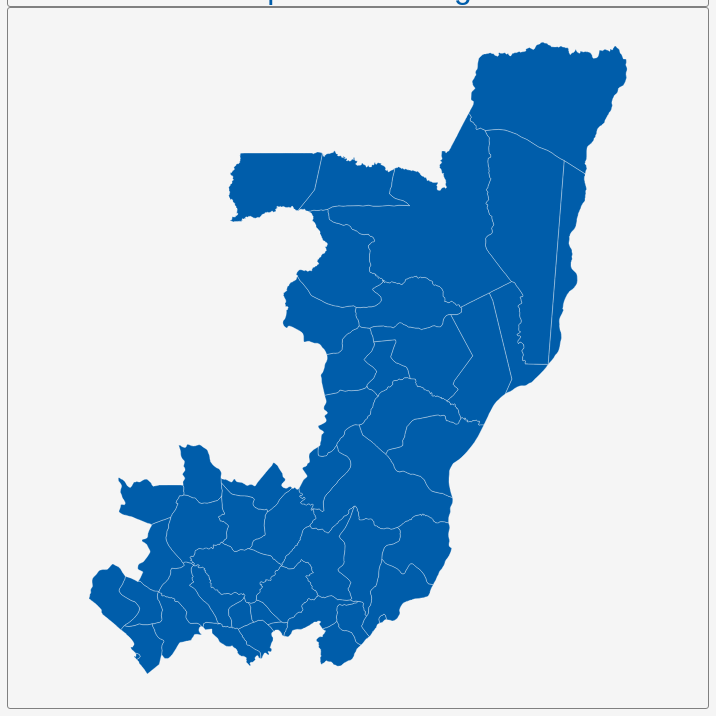
D3 v3 page, settled after 360 driven frames (6 s of simulated time); the page loaded 1 data file(s).


        var dim = 700;
        const center = {
            "lng": 14.9254,
            "lat": -0.6638
        };
        var scale = 4600;

        var title = document.getElementById('title');
        title.style.width = dim;
        title.style.marginLeft = "calc(50% - " + (dim / 2) + "px)";
        var map = document.getElementById('map')
        map.style.width = dim;
        map.style.marginLeft = "calc(50% - " + (dim / 2) + "px)";

        var tooltip = d3
            .select("#map")
            .append("div")
            .attr("class", "tooltip")
            .attr("opacity", 0);
        var width = dim,
            height = dim;

        var svg = d3.select("#map")
            .append("svg")
            .attr("width", width)
            .attr("height", height);

        scale = scale * .9;// to give 5% padding on each side
        var projection = d3.geo.mercator()
            .center([center.lng, center.lat])
            .scale(scale)
            .translate([width / 2, height / 2]);
        var geoPath = d3.geo.path()
            .projection(projection);

        var g = svg.append("g");
        d3.json("geosource.json", function (json) {
            g.selectAll("path")
                .data(json.features)
                .enter()
                .append("path")
                .attr("d", geoPath)
                .attr("class", "polygon")
                .on("mouseover", mouseover)
                .on("mouseout", mouseout)
                .on("mousemove", mousemove);

            svg.call(d3.behavior.zoom().on("zoom", () => {
                g.attr("transform", "translate(" + d3.event.translate.join(",") + ")scale(" + d3.event.scale + ")");
            }));
        });
        function mouseover(d) {
            d3.select(this).attr("class", "hover");
            tooltip.style("opacity", 0.9);
            tooltip.html((d.properties.NAME_2 && "<b>" + d.properties.NAME_2 + "</b><br>" || '') +
                (d.properties.ENGTYPE_2 && d.properties.ENGTYPE_2 + "<br>" || '') +
                (d.properties.NAME_1 && d.properties.NAME_1));
        }
        function mouseout(d) {
            d3.select(this).attr("class", "polygon");
            tooltip.style("opacity", 0);
        }
        function mousemove(d) {
            tooltip.style({
                left: function () {
                    if (d3.event.pageX > 800) {
                        return d3.event.pageX - 180 + "px";
                    } else {
                        return d3.event.pageX + 23 + "px";
                    }
                },
                top: d3.event.pageY - 20 + "px",
            });
        }
    

### data: geosource.json
{
 "type": "FeatureCollection",
 "features": [
  {
   "type": "Feature",
   "geometry": {
    "type": "Polygon",
    "coordinates": "[... 1 items]"
   },
   "properties": {
    "GID_0": "COG",
    "NAME_0": "Republic of Congo",
    "GID_1": "COG.1_1",
    "NAME_1": "Bouenza",
    "NL_NAME_1": "",
    "GID_2": "COG.1.1_1",
    "NAME_2": "Boko-Songho",
    "VARNAME_2": "",
    "NL_NAME_2": "",
    "TYPE_2": "District",
    "ENGTYPE_2": "District",
    "CC_2": "",
    "HASC_2": "CG.BO.BS"
   }
  },
  {
   "type": "Feature",
   "geometry": {
    "type": "Polygon",
    "coordinates": "[... 1 items]"
   },
   "properties": {
    "GID_0": "COG",
    "NAME_0": "Republic of Congo",
    "GID_1": "COG.1_1",
    "NAME_1": "Bouenza",
    "NL_NAME_1": "",
    "GID_2": "COG.1.2_1",
    "NAME_2": "Loudima",
    "VARNAME_2": "",
    "NL_NAME_2": "",
    "TYPE_2": "District",
    "ENGTYPE_2": "District",
    "CC_2": "",
    "HASC_2": "CG.BO.LO"
   }
  },
  {
   "type": "Feature",
   "geometry": {
    "type": "Polygon",
    "coordinates": "[... 1 items]"
   },
   "properties": {
    "GID_0": "COG",
    "NAME_0": "Republic of Congo",
    "GID_1": "COG.1_1",
    "NAME_1": "Bouenza",
    "NL_NAME_1": "",
    "GID_2": "COG.1.3_1",
    "NAME_2": "Madingou",
    "VARNAME_2": "",
    "NL_NAME_2": "",
    "TYPE_2": "District",
    "ENGTYPE_2": "District",
    "CC_2": "",
    "HASC_2": "CG.BO.MD"
   }
  },
  {
   "type": "Feature",
   "geometry": {
    "type": "Polygon",
    "coordinates": "[... 1 items]"
   },
   "properties": {
    "GID_0": "COG",
    "NAME_0": "Republic of Congo",
    "GID_1": "COG.1_1",
    "NAME_1": "Bouenza",
    "NL_NAME_1": "",
    "GID_2": "COG.1.4_1",
    "NAME_2": "Mfouati",
    "VARNAME_2": "",
    "NL_NAME_2": "",
    "TYPE_2": "District",
    "ENGTYPE_2": "District",
    "CC_2": "",
    "HASC_2": "CG.BO.MF"
   }
  },
  {
   "type": "Feature",
   "geometry": {
    "type": "Polygon",
    "coordinates": "[... 1 items]"
   },
   "properties": {
    "GID_0": "COG",
    "NAME_0": "Republic of Congo",
    "GID_1": "COG.1_1",
    "NAME_1": "Bouenza",
    "NL_NAME_1": "",
    "GID_2": "COG.1.5_1",
    "NAME_2": "Mouyondzi",
    "VARNAME_2": "",
    "NL_NAME_2": "",
    "TYPE_2": "District",
    "ENGTYPE_2": "District",
    "CC_2": "",
    "HASC_2": "CG.BO.MO"
   }
  },
  {
   "type": "Feature",
   "geometry": {
    "type": "Polygon",
    "coordinates": "[... 1 items]"
   },
   "properties": {
    "GID_0": "COG",
    "NAME_0": "Republic of Congo",
    "GID_1": "COG.1_1",
    "NAME_1": "Bouenza",
    "NL_NAME_1": "",
    "GID_2": "COG.1.6_1",
    "NAME_2": "Nkayi District",
    "VARNAME_2": "",
    "NL_NAME_2": "",
    "TYPE_2": "District",
    "ENGTYPE_2": "District",
    "CC_2": "",
    "HASC_2": ""
   }
  },
  {
   "type": "Feature",
   "geometry": {
    "type": "Polygon",
    "coordinates": "[... 1 items]"
   },
   "properties": {
    "GID_0": "COG",
    "NAME_0": "Republic of Congo",
    "GID_1": "COG.2_1",
    "NAME_1": "Brazzaville",
    "NL_NAME_1": "",
    "GID_2": "COG.2.1_1",
    "NAME_2": "Brazzaville",
    "VARNAME_2": "",
    "NL_NAME_2": "",
    "TYPE_2": "District",
    "ENGTYPE_2": "District",
    "CC_2": "",
    "HASC_2": "CG.BR.BR"
   }
  },
  {
   "type": "Feature",
   "geometry": {
    "type": "Polygon",
    "coordinates": "[... 1 items]"
   },
   "properties": {
    "GID_0": "COG",
    "NAME_0": "Republic of Congo",
    "GID_1": "COG.4_1",
    "NAME_1": "Cuvette",
    "NL_NAME_1": "",
    "GID_2": "COG.4.1_1",
    "NAME_2": "Boundji",
    "VARNAME_2": "",
    "NL_NAME_2": "",
    "TYPE_2": "District",
    "ENGTYPE_2": "District",
    "CC_2": "",
    "HASC_2": "CG.CU.BO"
   }
  },
  "... 40 more items"
 ]
}